Run: headless pygame with SDL's dummy video driver; simulated clock (each Clock.tick advances the game by its frame time, no real sleeping); random seed 0; keys injected as events and as key.get_pressed() state; no mouse input.
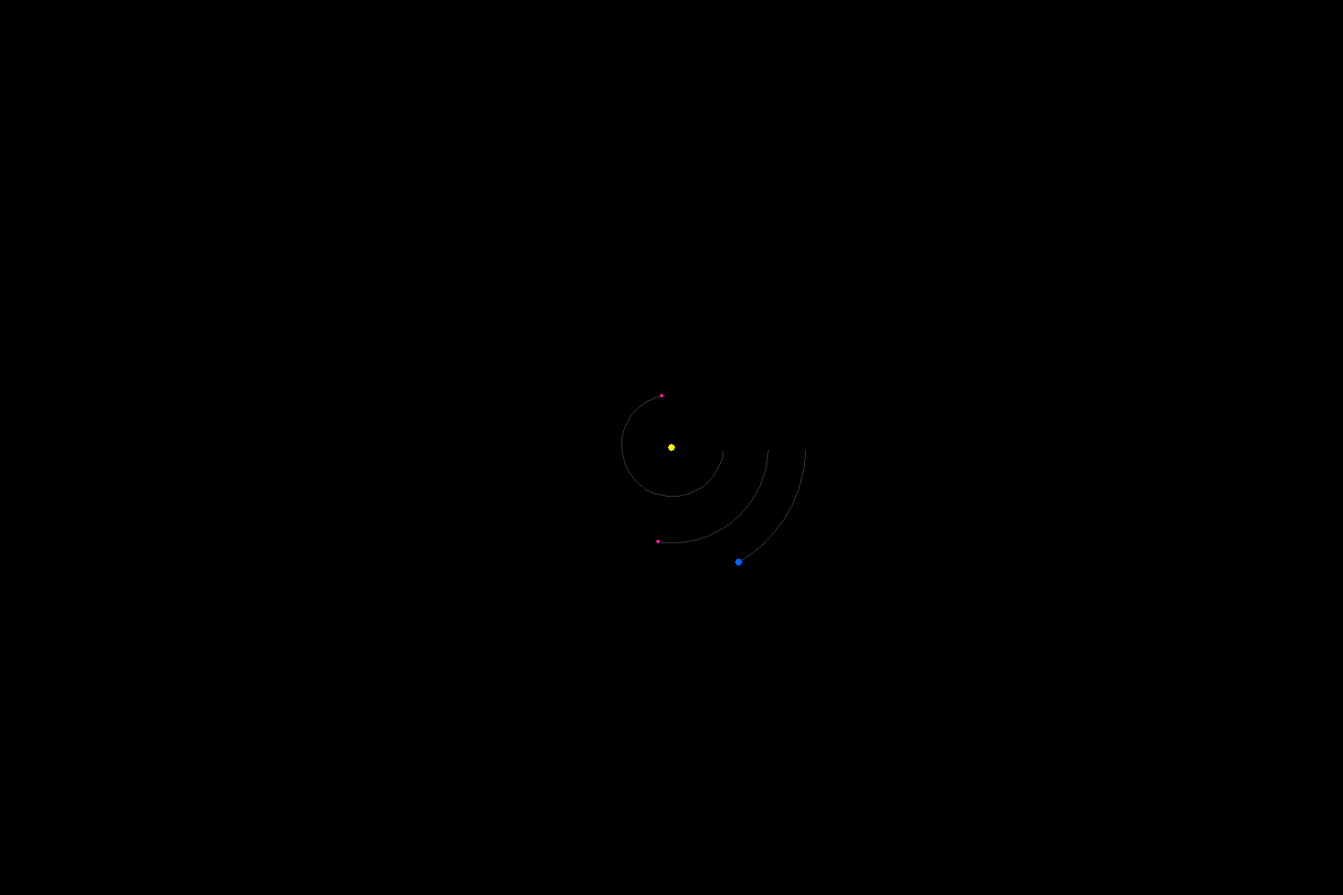
Frame 1 of 4 · flips 1–60 · no input
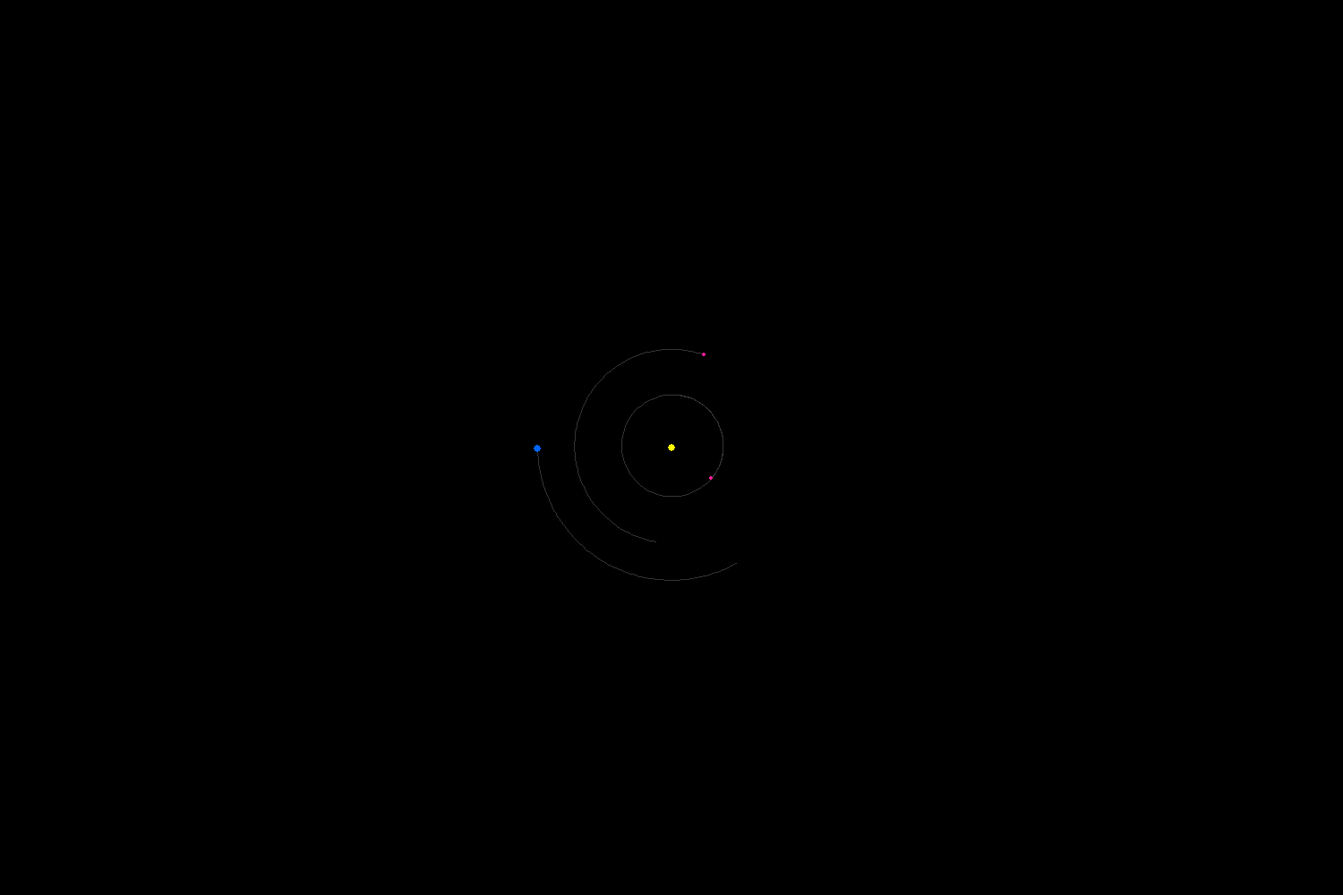
Frame 2 of 4 · flips 61–180 · tapped SPACE, RETURN · held RIGHT (→), D
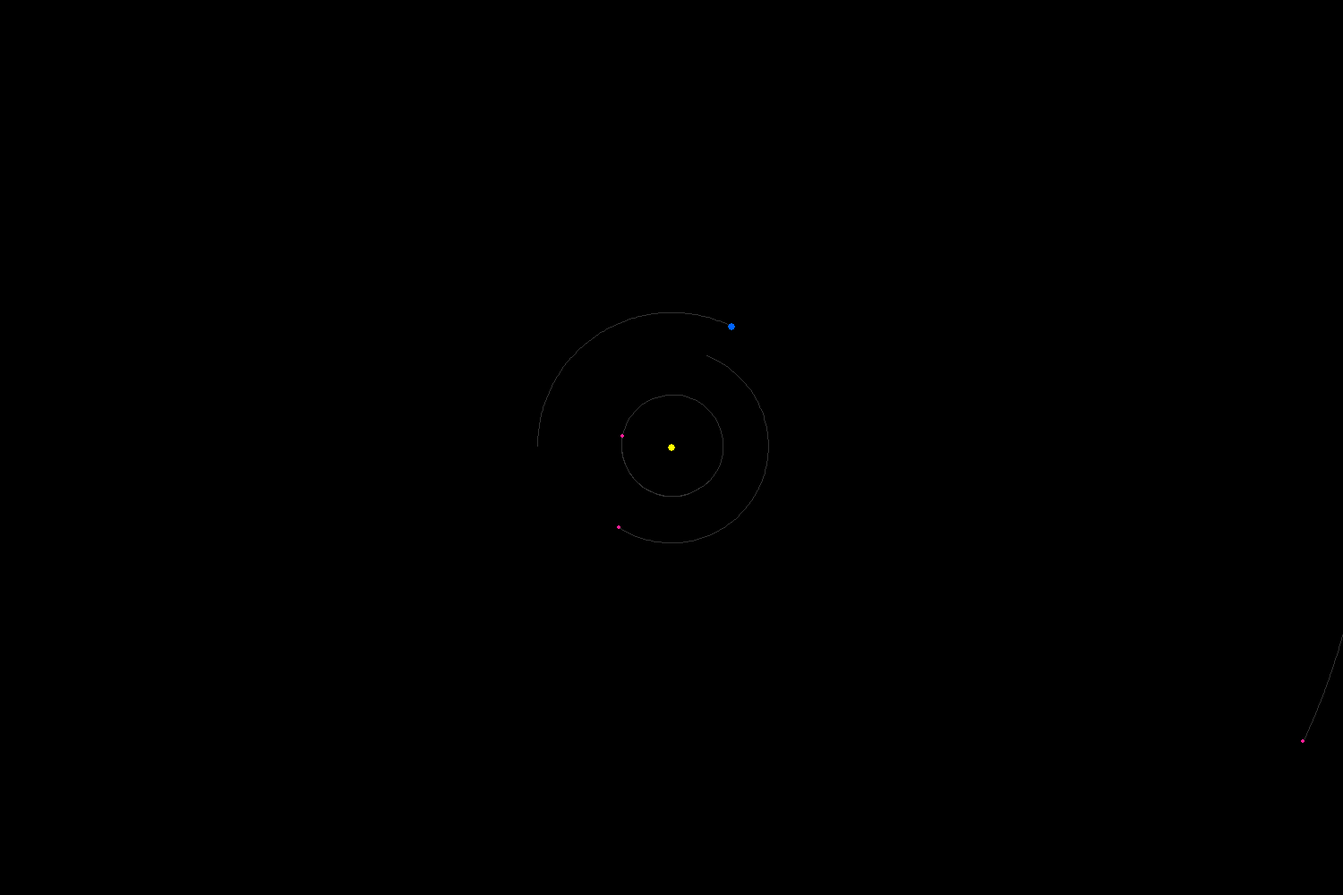
Frame 3 of 4 · flips 181–300 · held DOWN (↓), S
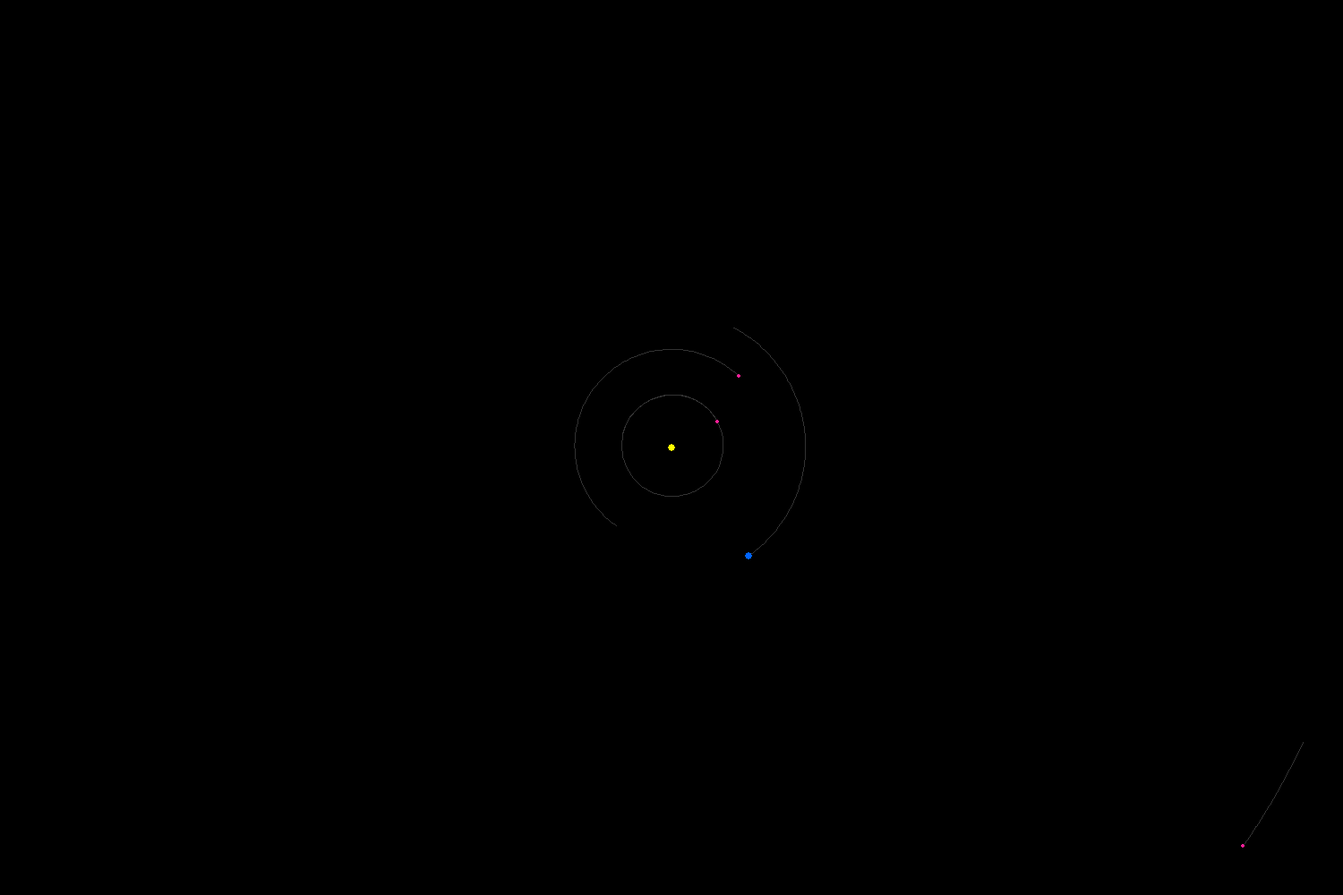
Frame 4 of 4 · flips 301–420 · held LEFT (←), A, UP (↑), W

The pygame program that drew these frames:

# import numpy as np
import pygame
import math

pygame.init()
WIDTH, HEIGHT = 1500, 1000
screen = pygame.display.set_mode((WIDTH, HEIGHT))
pygame.display.set_caption("Gravitational Simulation")
clock = pygame.time.Clock()

G = 6.67430e-11  # Gravitational constant
TIME_STEP = 86400  # Time step for simulation
ZOOM_SCALE = 6e-11  # Zoom scale for visualization
SCALE = 1e-9  # Scale to convert simulation units to screen units
ZOOMED = False


class Body:
    def __init__(self, x, y, vx, vy, mass, radius, color):
        self.x, self.y = x, y
        self.vx, self.vy = vx, vy
        self.mass = mass
        self.radius = radius
        self.color = color
        self.trail = []

    def update_position(self, bodies):
        fx = fy = 0
        for body in bodies:
            if body != self:
                dx = body.x - self.x
                dy = body.y - self.y
                distance = math.sqrt(dx*dx + dy*dy)
                if distance > 0:
                    force = (G * self.mass * body.mass) / (distance*distance)
                    fx += force * dx / distance
                    fy += force * dy / distance
        ax = (fx) / self.mass
        ay = (fy) / self.mass
        self.vx += ax * TIME_STEP
        self.vy += ay * TIME_STEP
        self.x += self.vx * TIME_STEP
        self.y += self.vy * TIME_STEP

        current_scale = ZOOM_SCALE if ZOOMED else SCALE

        self.trail.append((int(self.x * current_scale + WIDTH // 2),
                          int(self.y * current_scale + HEIGHT // 2)))
        if len(self.trail) > 20000:
            self.trail.pop(0)

    def draw(self, screen):
        if len(self.trail) > 1:
            pygame.draw.lines(screen, (50, 50, 50), False, self.trail, 1)

        current_scale = ZOOM_SCALE if ZOOMED else SCALE
        screen_x = int(self.x * current_scale + WIDTH // 2)
        screen_y = int(self.y * current_scale + HEIGHT // 2)

        pygame.draw.circle(screen, self.color,
                           (screen_x, screen_y), self.radius)


bodies = [
    # Sun  (1.989e30 kg, 8 pixel radius (not used in calculations, just visual))
    Body(0, 0, 0, 0, 1.989e30, 4, (255, 255, 0)),
    Body(5.79e10, 0, 0, 47360, 3.301e23, 2, (255, 30, 150)),  # Mercury
    Body(1.082e11, 0, 0, 35020, 4.867e24, 2, (255, 30, 150)),  # Venus
    Body(1.496e11, 0, 0, 29780, 5.972e24, 4, (0, 100, 255)),  # Earth
    Body(279e11, 0, 0, 24077, 6.39e23, 3, (255, 30, 150)),  # Mars
    Body(7.786e11, 0, 0, 13070, 1.898e27, 2, (255, 30, 150)),  # Jupiter
    Body(1.432e12, 0, 0, 9680, 5.683e26, 2, (255, 30, 150)),  # Saturn
    Body(2.867e12, 0, 0, 6810, 8.681e25, 2, (255, 30, 150)),  # Uranus
    Body(4.515e12, 0, 0, 5430, 1.024e26, 2, (255, 30, 150)),  # Neptune
    Body(5.906e12, 0, 0, 4670, 1.309e22, 2, (255, 30, 150))  # Pluto
]

running = True
while running:
    for event in pygame.event.get():
        if event.type == pygame.QUIT:
            running = False
        if event.type == pygame.KEYDOWN:
            if event.key == pygame.K_z:
                ZOOMED = not ZOOMED
            for body in bodies:
                body.trail = []

    screen.fill((0, 0, 0))

    for body in bodies:
        body.update_position(bodies)
        body.draw(screen)

    pygame.display.flip()
    clock.tick(60)
pygame.quit()
